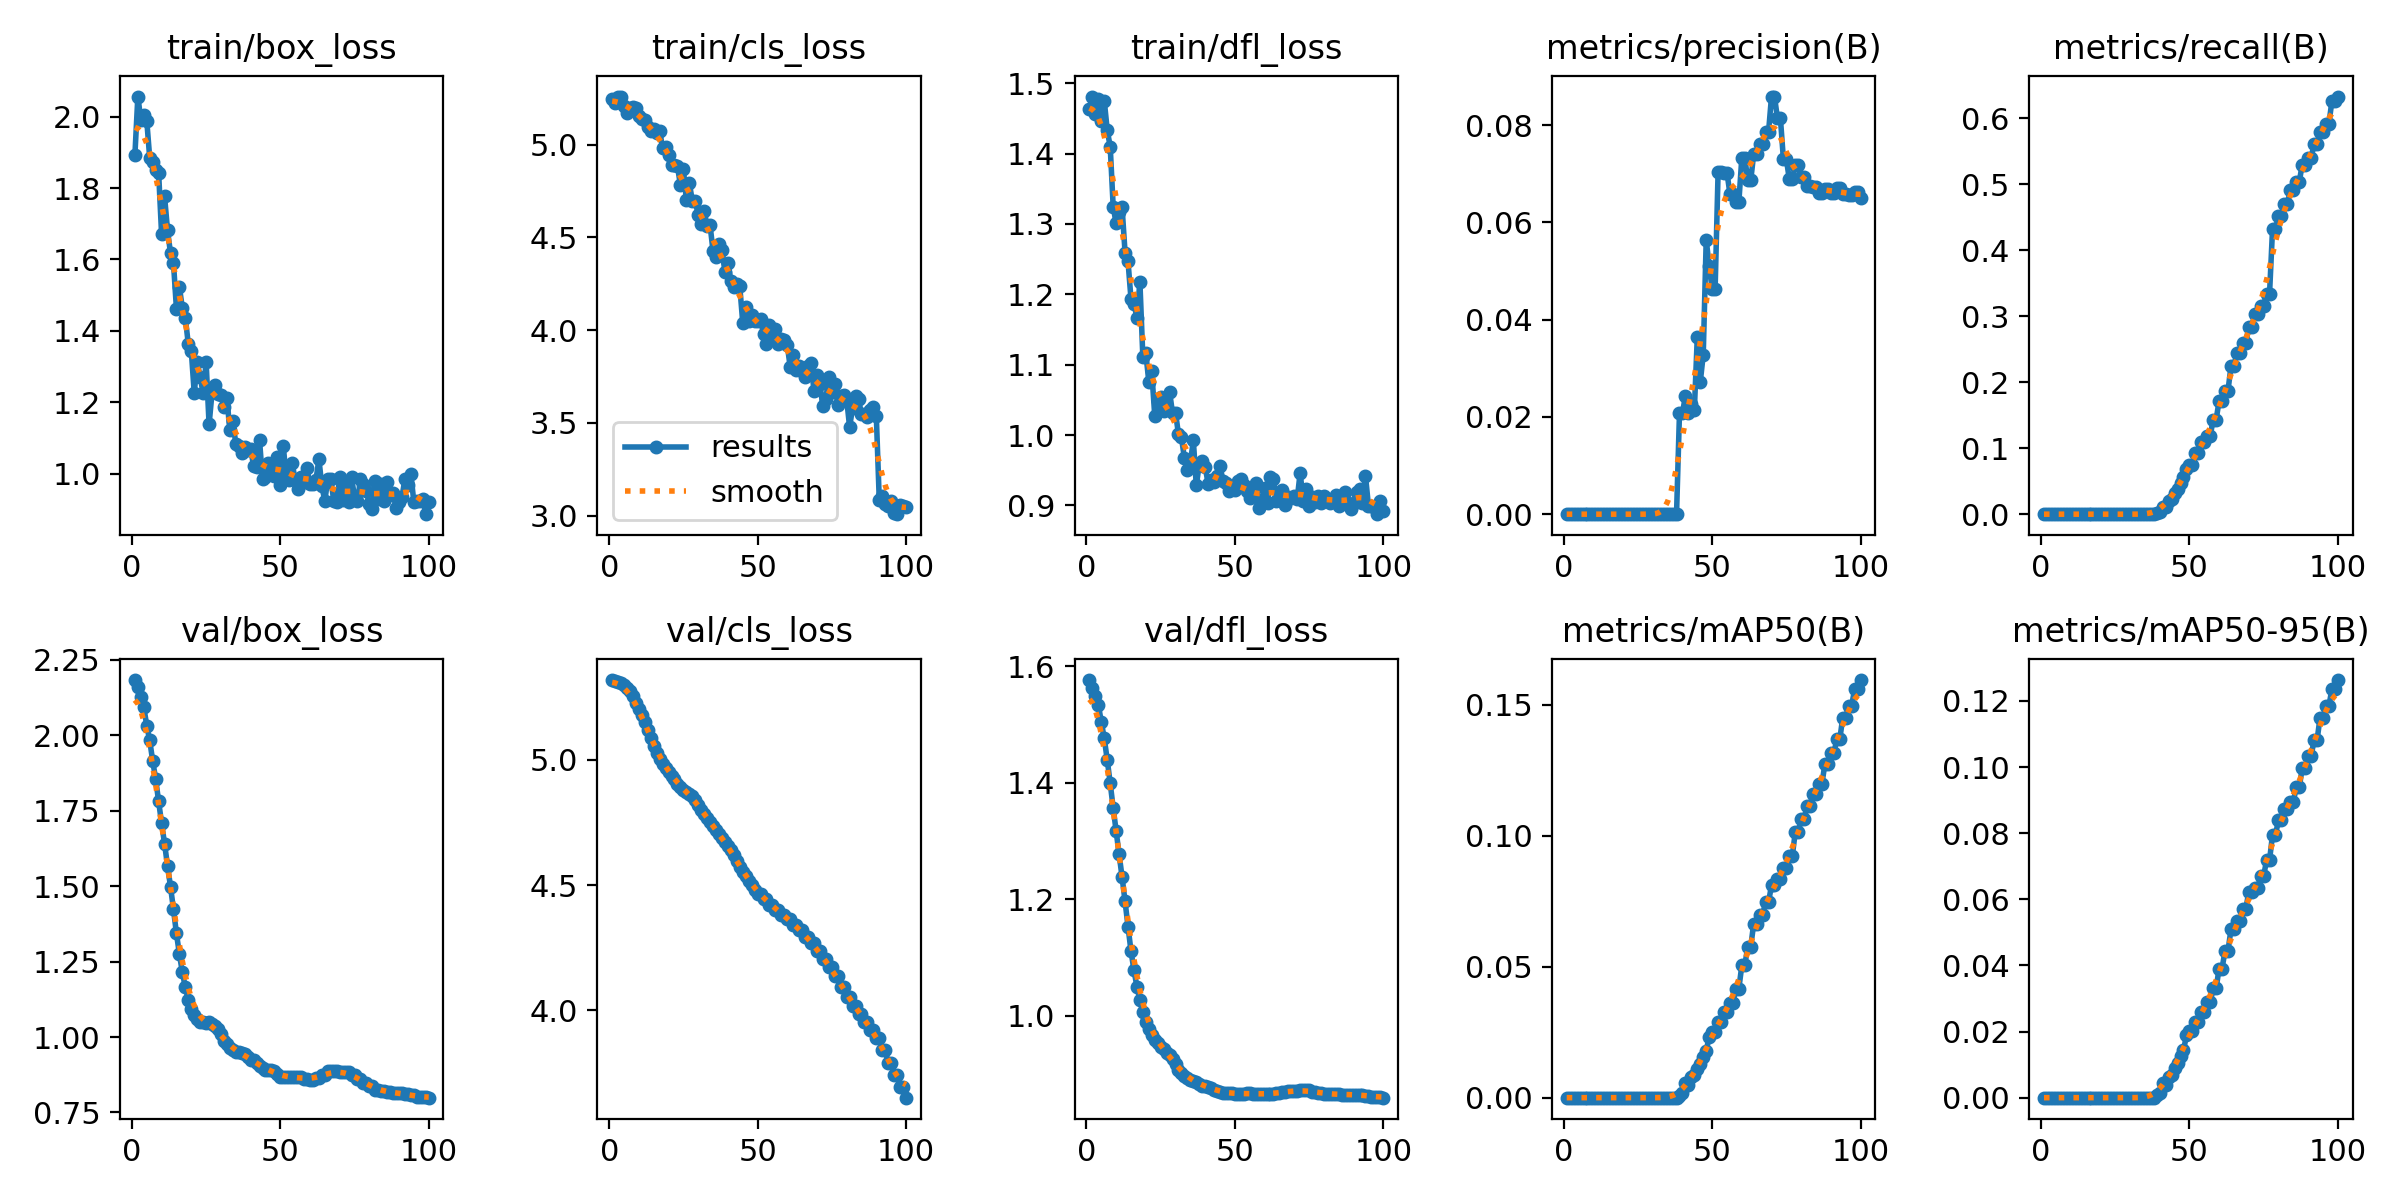

The data file committed next to this chart (first rows):
epoch, time, train/box_loss, train/cls_loss, train/dfl_loss, metrics/precision(B), metrics/recall(B), metrics/mAP50(B), metrics/mAP50-95(B), val/box_loss, val/cls_loss, val/dfl_loss, lr/pg0, lr/pg1, lr/pg2
1, 4.069, 1.892, 5.244, 1.464, 0, 0, 0, 0, 2.183, 5.319, 1.576, 0, 0, 0
2, 8.05, 2.056, 5.222, 1.481, 0, 0, 0, 0, 2.16, 5.316, 1.563, 2.91089e-06, 2.91089e-06, 2.91089e-06
3, 12.06, 1.992, 5.259, 1.457, 0, 0, 0, 0, 2.128, 5.312, 1.549, 5.76358e-06, 5.76358e-06, 5.76358e-06
4, 16.23, 2.004, 5.258, 1.477, 0, 0, 0, 0, 2.093, 5.308, 1.534, 8.55805e-06, 8.55805e-06, 8.55805e-06
5, 20.24, 1.989, 5.21, 1.446, 0, 0, 0, 0, 2.033, 5.3, 1.504, 1.12943e-05, 1.12943e-05, 1.12943e-05
6, 24.1, 1.884, 5.173, 1.475, 0, 0, 0, 0, 1.983, 5.288, 1.476, 1.39724e-05, 1.39724e-05, 1.39724e-05
7, 27.89, 1.872, 5.198, 1.433, 0, 0, 0, 0, 1.915, 5.276, 1.439, 1.65922e-05, 1.65922e-05, 1.65922e-05
8, 31.88, 1.85, 5.204, 1.41, 0, 0, 0, 0, 1.856, 5.254, 1.399, 1.91538e-05, 1.91538e-05, 1.91538e-05
9, 35.72, 1.843, 5.198, 1.325, 0, 0, 0, 0, 1.781, 5.229, 1.357, 2.16572e-05, 2.16572e-05, 2.16572e-05
10, 40.25, 1.67, 5.153, 1.301, 0, 0, 0, 0, 1.709, 5.204, 1.317, 2.41024e-05, 2.41024e-05, 2.41024e-05
11, 44.51, 1.776, 5.14, 1.317, 0, 0, 0, 0, 1.641, 5.179, 1.277, 2.64894e-05, 2.64894e-05, 2.64894e-05
12, 48.55, 1.682, 5.135, 1.323, 0, 0, 0, 0, 1.567, 5.15, 1.238, 2.88182e-05, 2.88182e-05, 2.88182e-05
13, 53.11, 1.617, 5.095, 1.259, 0, 0, 0, 0, 1.499, 5.12, 1.197, 3.10887e-05, 3.10887e-05, 3.10887e-05
14, 57.58, 1.591, 5.073, 1.247, 0, 0, 0, 0, 1.423, 5.087, 1.153, 3.33011e-05, 3.33011e-05, 3.33011e-05
15, 61.51, 1.462, 5.085, 1.193, 0, 0, 0, 0, 1.343, 5.056, 1.111, 3.54552e-05, 3.54552e-05, 3.54552e-05
16, 65.66, 1.523, 5.061, 1.187, 0, 0, 0, 0, 1.275, 5.029, 1.079, 3.75511e-05, 3.75511e-05, 3.75511e-05
17, 69.71, 1.463, 5.075, 1.167, 0, 0, 0, 0, 1.214, 5.005, 1.05, 3.95889e-05, 3.95889e-05, 3.95889e-05
18, 73.82, 1.435, 4.981, 1.218, 0, 0, 0, 0, 1.165, 4.985, 1.027, 4.15684e-05, 4.15684e-05, 4.15684e-05
19, 77.87, 1.363, 4.989, 1.11, 0, 0, 0, 0, 1.124, 4.966, 1.006, 4.34897e-05, 4.34897e-05, 4.34897e-05
20, 81.82, 1.344, 4.943, 1.116, 0, 0, 0, 0, 1.093, 4.95, 0.99, 4.53527e-05, 4.53527e-05, 4.53527e-05
21, 85.75, 1.226, 4.893, 1.076, 0, 0, 0, 0, 1.072, 4.936, 0.9778, 4.71576e-05, 4.71576e-05, 4.71576e-05
22, 89.9, 1.312, 4.892, 1.09, 0, 0, 0, 0, 1.059, 4.922, 0.9675, 4.89043e-05, 4.89043e-05, 4.89043e-05
23, 93.73, 1.271, 4.884, 1.028, 0, 0, 0, 0, 1.051, 4.904, 0.9584, 5.05927e-05, 5.05927e-05, 5.05927e-05
24, 97.69, 1.225, 4.782, 1.049, 0, 0, 0, 0, 1.051, 4.891, 0.9531, 5.22229e-05, 5.22229e-05, 5.22229e-05
25, 102.2, 1.313, 4.866, 1.055, 0, 0, 0, 0, 1.048, 4.881, 0.9475, 5.37949e-05, 5.37949e-05, 5.37949e-05
26, 106.3, 1.138, 4.701, 1.034, 0, 0, 0, 0, 1.05, 4.872, 0.9428, 5.53087e-05, 5.53087e-05, 5.53087e-05
27, 110.5, 1.228, 4.792, 1.037, 0, 0, 0, 0, 1.044, 4.864, 0.9372, 5.67643e-05, 5.67643e-05, 5.67643e-05
28, 114.8, 1.25, 4.699, 1.062, 0, 0, 0, 0, 1.035, 4.854, 0.9323, 5.81617e-05, 5.81617e-05, 5.81617e-05
29, 119.4, 1.223, 4.695, 1.031, 0, 0, 0, 0, 1.025, 4.84, 0.926, 5.95009e-05, 5.95009e-05, 5.95009e-05
30, 124.2, 1.221, 4.621, 1.032, 0, 0, 0, 0, 1.009, 4.821, 0.9174, 6.07819e-05, 6.07819e-05, 6.07819e-05
31, 128.2, 1.186, 4.574, 1.001, 0, 0, 0, 0, 0.9883, 4.8, 0.9074, 6.20046e-05, 6.20046e-05, 6.20046e-05
32, 132.3, 1.213, 4.643, 0.9966, 0, 0, 0, 0, 0.9768, 4.783, 0.9027, 6.31691e-05, 6.31691e-05, 6.31691e-05
33, 136.1, 1.121, 4.563, 0.9671, 0, 0, 0, 0, 0.9644, 4.767, 0.8975, 6.42755e-05, 6.42755e-05, 6.42755e-05
34, 140, 1.149, 4.564, 0.9498, 0, 0, 0, 0, 0.9575, 4.751, 0.8933, 6.53236e-05, 6.53236e-05, 6.53236e-05
35, 144.1, 1.083, 4.424, 0.9601, 0, 0, 0, 0, 0.9494, 4.736, 0.8895, 6.63135e-05, 6.63135e-05, 6.63135e-05
36, 148, 1.078, 4.396, 0.9926, 0, 0, 0, 0, 0.9489, 4.719, 0.8881, 6.72451e-05, 6.72451e-05, 6.72451e-05
37, 151.8, 1.057, 4.465, 0.9283, 0, 0, 0, 0, 0.9457, 4.704, 0.8859, 6.81186e-05, 6.81186e-05, 6.81186e-05
38, 155.5, 1.076, 4.432, 0.9581, 0, 0, 0, 0, 0.9423, 4.687, 0.8831, 6.89339e-05, 6.89339e-05, 6.89339e-05
39, 159.5, 1.066, 4.315, 0.9632, 0.02083, 0.00164, 0.00078, 0.0007, 0.9328, 4.672, 0.8804, 6.96909e-05, 6.96909e-05, 6.96909e-05
40, 163.3, 1.068, 4.361, 0.9546, 0.02083, 0.00329, 0.00172, 0.00143, 0.9255, 4.658, 0.8791, 7.03898e-05, 7.03898e-05, 7.03898e-05
41, 167, 1.023, 4.264, 0.9308, 0.02431, 0.01151, 0.00566, 0.00455, 0.9224, 4.639, 0.878, 7.10304e-05, 7.10304e-05, 7.10304e-05
42, 171.1, 1.018, 4.233, 0.9357, 0.02083, 0.01151, 0.0048, 0.00395, 0.9149, 4.62, 0.8766, 7.16128e-05, 7.16128e-05, 7.16128e-05
43, 175.3, 1.093, 4.248, 0.9328, 0.02273, 0.01974, 0.00781, 0.00639, 0.9053, 4.597, 0.8736, 7.2137e-05, 7.2137e-05, 7.2137e-05
44, 179.3, 0.984, 4.235, 0.9417, 0.02134, 0.02303, 0.00854, 0.007, 0.8966, 4.574, 0.8717, 7.2603e-05, 7.2603e-05, 7.2603e-05
45, 183.5, 0.991, 4.039, 0.9564, 0.03646, 0.03144, 0.01106, 0.00898, 0.8913, 4.554, 0.8694, 7.30108e-05, 7.30108e-05, 7.30108e-05
46, 187.9, 1.031, 4.127, 0.9342, 0.02718, 0.03802, 0.01288, 0.01049, 0.8895, 4.536, 0.8682, 7.33603e-05, 7.33603e-05, 7.33603e-05
47, 192.1, 1.001, 4.048, 0.9321, 0.03281, 0.04663, 0.01539, 0.01248, 0.8909, 4.516, 0.8677, 7.36517e-05, 7.36517e-05, 7.36517e-05
48, 195.9, 0.9944, 4.08, 0.9206, 0.05638, 0.05642, 0.01794, 0.0143, 0.887, 4.5, 0.8676, 7.38848e-05, 7.38848e-05, 7.38848e-05
49, 200.4, 1.048, 4.051, 0.9248, 0.05103, 0.0689, 0.0232, 0.01886, 0.8769, 4.482, 0.867, 7.40598e-05, 7.40598e-05, 7.40598e-05
50, 204.5, 0.968, 4.049, 0.9216, 0.04628, 0.07403, 0.0251, 0.02008, 0.8671, 4.464, 0.8664, 7.41765e-05, 7.41765e-05, 7.41765e-05
51, 208.7, 1.077, 4.061, 0.9346, 0.04628, 0.07403, 0.0251, 0.02008, 0.8671, 4.464, 0.8664, 7.4235e-05, 7.4235e-05, 7.4235e-05
52, 212.8, 0.9878, 3.977, 0.9381, 0.07027, 0.09274, 0.02899, 0.02297, 0.8663, 4.442, 0.8667, 7.42353e-05, 7.42353e-05, 7.42353e-05
53, 216.6, 0.9819, 3.925, 0.9295, 0.07027, 0.09274, 0.02899, 0.02297, 0.8663, 4.442, 0.8667, 7.41774e-05, 7.41774e-05, 7.41774e-05
54, 220.6, 1.03, 4.029, 0.9198, 0.07024, 0.1096, 0.03257, 0.02595, 0.8664, 4.422, 0.867, 7.40612e-05, 7.40612e-05, 7.40612e-05
55, 224.5, 0.9812, 3.97, 0.91, 0.07024, 0.1096, 0.03257, 0.02595, 0.8664, 4.422, 0.867, 7.38869e-05, 7.38869e-05, 7.38869e-05
56, 228.6, 0.9562, 4.007, 0.9179, 0.06583, 0.1184, 0.03616, 0.02886, 0.8668, 4.401, 0.8664, 7.36543e-05, 7.36543e-05, 7.36543e-05
57, 232.5, 0.9902, 3.926, 0.9314, 0.06583, 0.1184, 0.03616, 0.02886, 0.8668, 4.401, 0.8664, 7.33636e-05, 7.33636e-05, 7.33636e-05
58, 236.3, 0.9763, 3.952, 0.896, 0.06419, 0.1432, 0.04166, 0.03313, 0.8617, 4.381, 0.866, 7.30146e-05, 7.30146e-05, 7.30146e-05
59, 240.1, 1.015, 3.945, 0.9071, 0.06419, 0.1432, 0.04166, 0.03313, 0.8617, 4.381, 0.866, 7.26074e-05, 7.26074e-05, 7.26074e-05
60, 244.2, 0.9702, 3.919, 0.9252, 0.07333, 0.1716, 0.05046, 0.03907, 0.8576, 4.363, 0.8661, 7.2142e-05, 7.2142e-05, 7.2142e-05
... 40 more rows
